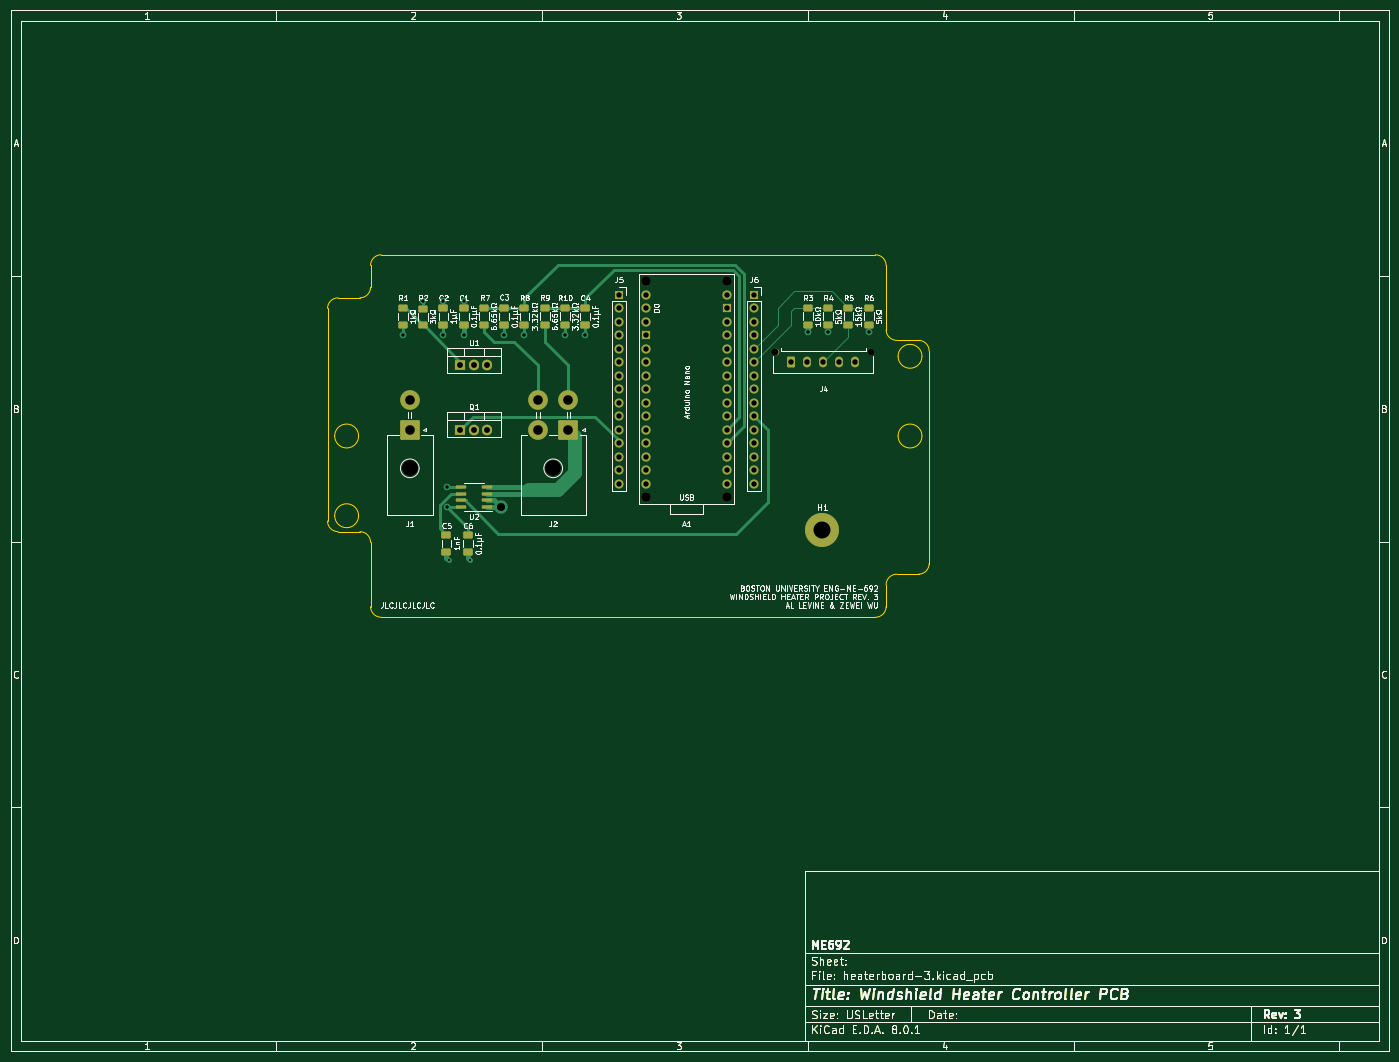
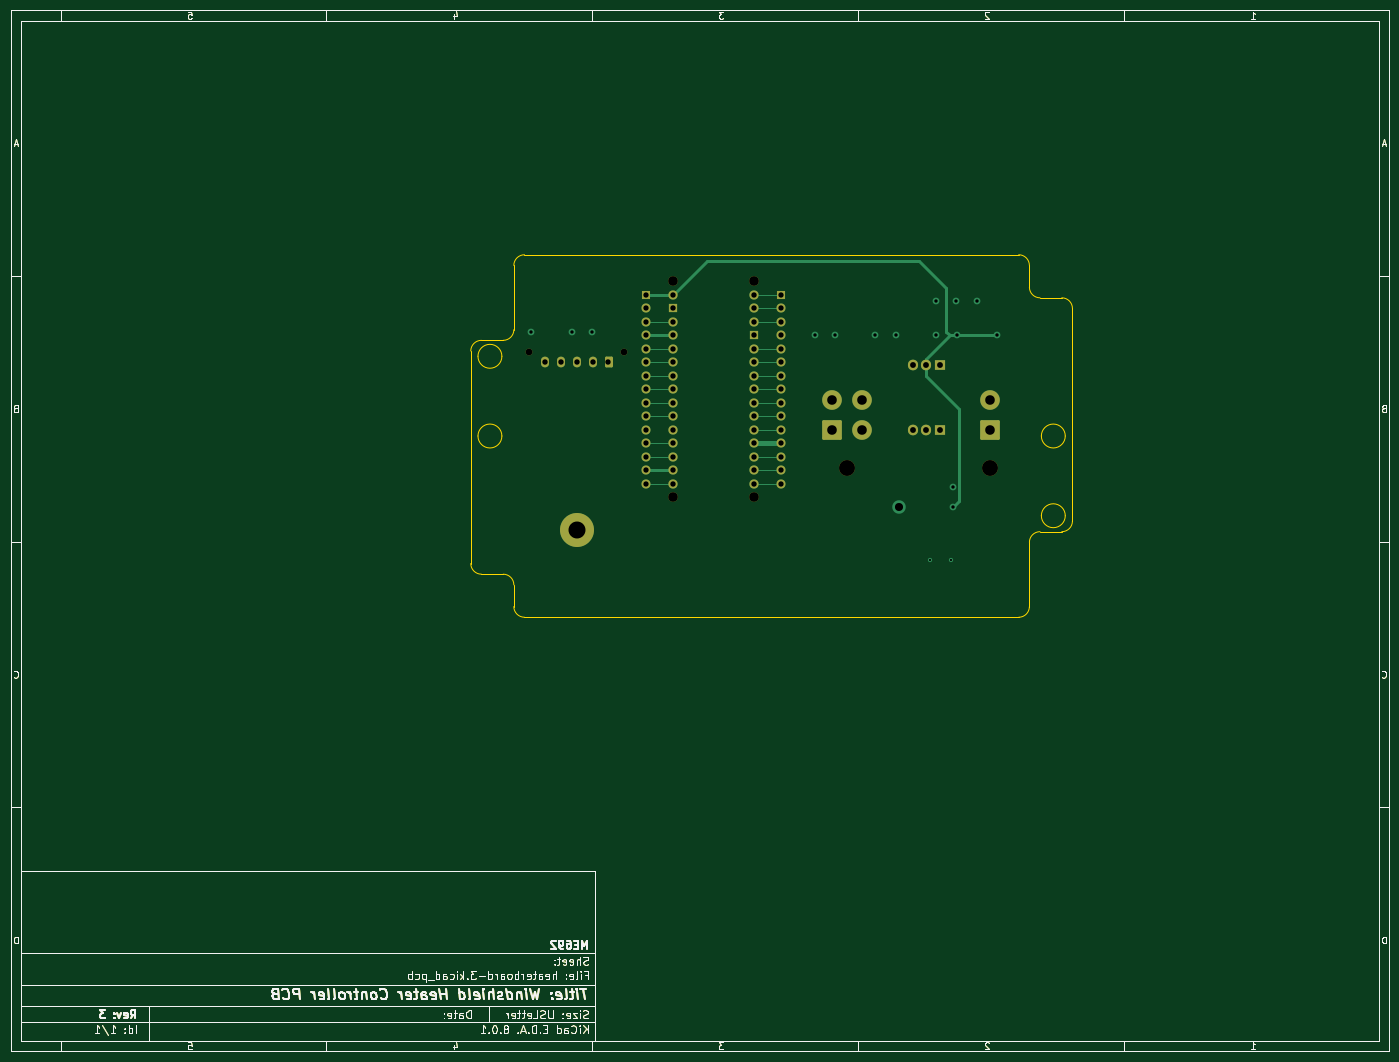
Circuit board: 13 layer files. Board 259.4 x 195.9 mm.
- bottom_copper: heaterboard-3-B_Cu.gbr (77450 bytes)
- bottom_mask: heaterboard-3-B_Mask.gbr (71692 bytes)
- paste: heaterboard-3-B_Paste.gbr (68243 bytes)
- bottom_silk: heaterboard-3-B_Silkscreen.gbr (68244 bytes)
- outline: heaterboard-3-Edge_Cuts.gbr (70379 bytes)
- top_copper: heaterboard-3-F_Cu.gbr (83144 bytes)
- top_mask: heaterboard-3-F_Mask.gbr (73570 bytes)
- paste: heaterboard-3-F_Paste.gbr (70661 bytes)
- top_silk: heaterboard-3-F_Silkscreen.gbr (175828 bytes)
- inner_copper: heaterboard-3-In1_Cu.gbr (208758 bytes)
- inner_copper: heaterboard-3-In2_Cu.gbr (219100 bytes)
- drill: heaterboard-3-NPTH.drl (564 bytes)
- drill: heaterboard-3-PTH.drl (1866 bytes)

=== bottom_copper: heaterboard-3-B_Cu.gbr (77450 bytes, source omitted) ===
=== bottom_mask: heaterboard-3-B_Mask.gbr (71692 bytes, source omitted) ===
=== paste: heaterboard-3-B_Paste.gbr (68243 bytes, source omitted) ===
=== bottom_silk: heaterboard-3-B_Silkscreen.gbr (68244 bytes, source omitted) ===
=== outline: heaterboard-3-Edge_Cuts.gbr (70379 bytes, source omitted) ===
=== top_copper: heaterboard-3-F_Cu.gbr (83144 bytes, source omitted) ===
=== top_mask: heaterboard-3-F_Mask.gbr (73570 bytes, source omitted) ===
=== paste: heaterboard-3-F_Paste.gbr (70661 bytes, source omitted) ===
=== top_silk: heaterboard-3-F_Silkscreen.gbr (175828 bytes, source omitted) ===
=== inner_copper: heaterboard-3-In1_Cu.gbr (208758 bytes, source omitted) ===
=== inner_copper: heaterboard-3-In2_Cu.gbr (219100 bytes, source omitted) ===
=== drill: heaterboard-3-NPTH.drl ===
M48
; DRILL file {KiCad 8.0.1} date 2024-03-26T10:43:19-0400
; FORMAT={-:-/ absolute / inch / decimal}
; #@! TF.CreationDate,2024-03-26T10:43:19-04:00
; #@! TF.GenerationSoftware,Kicad,Pcbnew,8.0.1
; #@! TF.FileFunction,NonPlated,1,4,NPTH
FMAT,2
INCH
; #@! TA.AperFunction,NonPlated,NPTH,ComponentDrill
T1C0.0500
; #@! TA.AperFunction,NonPlated,NPTH,ComponentDrill
T2C0.0709
; #@! TA.AperFunction,NonPlated,NPTH,ComponentDrill
T3C0.1181
%
G90
G05
T1
X6.0594Y-2.9228
X6.7681Y-2.9228
T2
X5.1Y-2.4
X5.1Y-4.0
X5.7Y-2.4
X5.7Y-4.0
T3
X3.3506Y-3.7874
X4.4128Y-3.7874
M30

=== drill: heaterboard-3-PTH.drl ===
M48
; DRILL file {KiCad 8.0.1} date 2024-03-26T10:43:19-0400
; FORMAT={-:-/ absolute / inch / decimal}
; #@! TF.CreationDate,2024-03-26T10:43:19-04:00
; #@! TF.GenerationSoftware,Kicad,Pcbnew,8.0.1
; #@! TF.FileFunction,Plated,1,4,PTH
FMAT,2
INCH
; #@! TA.AperFunction,Plated,PTH,ViaDrill
T1C0.0157
; #@! TA.AperFunction,Plated,PTH,ViaDrill
T2C0.0250
; #@! TA.AperFunction,Plated,PTH,ComponentDrill
T3C0.0394
; #@! TA.AperFunction,Plated,PTH,ComponentDrill
T4C0.0400
; #@! TA.AperFunction,Plated,PTH,ComponentDrill
T5C0.0402
; #@! TA.AperFunction,Plated,PTH,ComponentDrill
T6C0.0433
; #@! TA.AperFunction,Plated,PTH,ViaDrill
T7C0.0600
; #@! TA.AperFunction,Plated,PTH,ComponentDrill
T8C0.0709
; #@! TA.AperFunction,Plated,PTH,ComponentDrill
T9C0.1260
%
G90
G05
T1
X3.6417Y-4.4685
X3.7992Y-4.4685
T2
X3.3Y-2.8
X3.45Y-2.55
X3.5984Y-2.8016
X3.6Y-2.55
X3.6256Y-3.925
X3.6256Y-4.075
X3.75Y-2.55
X3.75Y-2.8
X4.05Y-2.8
X4.2Y-2.8
X4.5Y-2.8
X4.65Y-2.8
X6.3Y-2.775
X6.45Y-2.775
X6.75Y-2.775
T3
X4.9Y-2.5
X4.9Y-2.6
X4.9Y-2.7
X4.9Y-2.8
X4.9Y-2.9
X4.9Y-3.0
X4.9Y-3.1
X4.9Y-3.2
X4.9Y-3.3
X4.9Y-3.4
X4.9Y-3.5
X4.9Y-3.6
X4.9Y-3.7
X4.9Y-3.8
X4.9Y-3.9
X5.9Y-2.5
X5.9Y-2.6
X5.9Y-2.7
X5.9Y-2.8
X5.9Y-2.9
X5.9Y-3.0
X5.9Y-3.1
X5.9Y-3.2
X5.9Y-3.3
X5.9Y-3.4
X5.9Y-3.5
X5.9Y-3.6
X5.9Y-3.7
X5.9Y-3.8
X5.9Y-3.9
T4
X5.1Y-2.5
X5.1Y-2.6
X5.1Y-2.7
X5.1Y-2.8
X5.1Y-2.9
X5.1Y-3.0
X5.1Y-3.1
X5.1Y-3.2
X5.1Y-3.3
X5.1Y-3.4
X5.1Y-3.5
X5.1Y-3.6
X5.1Y-3.7
X5.1Y-3.8
X5.1Y-3.9
X5.7Y-2.5
X5.7Y-2.6
X5.7Y-2.7
X5.7Y-2.8
X5.7Y-2.9
X5.7Y-3.0
X5.7Y-3.1
X5.7Y-3.2
X5.7Y-3.3
X5.7Y-3.4
X5.7Y-3.5
X5.7Y-3.6
X5.7Y-3.7
X5.7Y-3.8
X5.7Y-3.9
T5
X6.1776Y-3.0
X6.2957Y-3.0
X6.4138Y-3.0
X6.5319Y-3.0
X6.65Y-3.0
T6
X3.725Y-3.025
X3.7256Y-3.5
X3.825Y-3.025
X3.8256Y-3.5
X3.925Y-3.025
X3.9256Y-3.5
T7
X4.0256Y-4.075
T8
X3.3506Y-3.2835
X3.3506Y-3.5
X4.3006Y-3.2835
X4.3006Y-3.5
X4.525Y-3.2835
X4.525Y-3.5
T9
X6.4075Y-4.2421
M30
